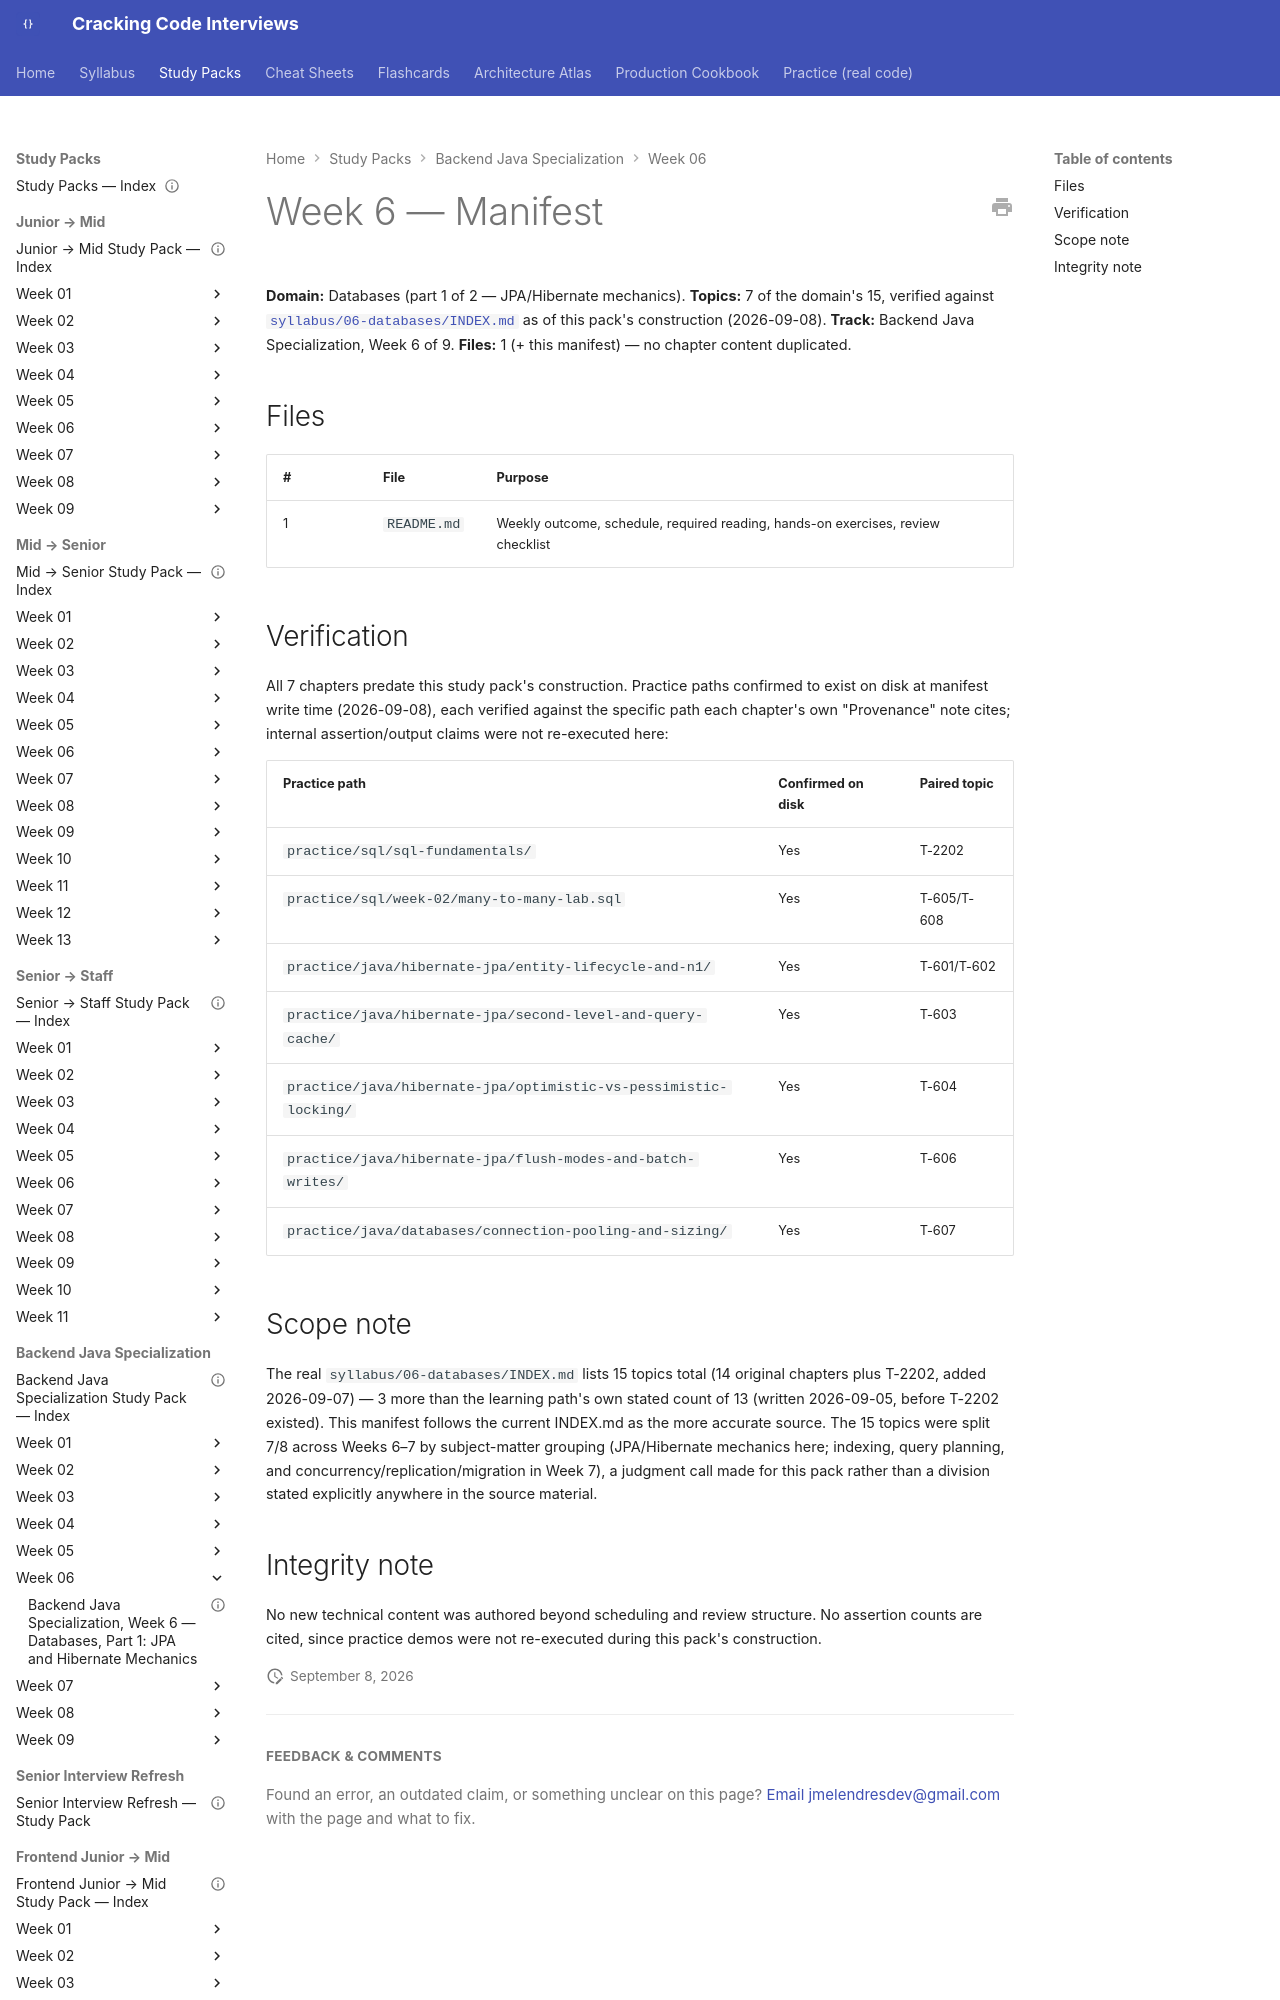

repository: JuanMelendres/cracking-code-interviews · page: study-packs/backend-java-specialization/week-06/MANIFEST/index.html · generator: mkdocs

---
title: "Backend Java Specialization, Week 6 — Manifest"
week: 6
track: backend-java-specialization
last_reviewed: 2026-09-08
---

# Week 6 — Manifest

**Domain:** Databases (part 1 of 2 — JPA/Hibernate mechanics). **Topics:** 7 of the domain's 15, verified against [`syllabus/06-databases/INDEX.md`](../../../syllabus/06-databases/INDEX.md) as of this pack's construction (2026-09-08). **Track:** Backend Java Specialization, Week 6 of 9.
**Files:** 1 (+ this manifest) — no chapter content duplicated.

## Files

| # | File | Purpose |
|---|---|---|
| 1 | `README.md` | Weekly outcome, schedule, required reading, hands-on exercises, review checklist |
